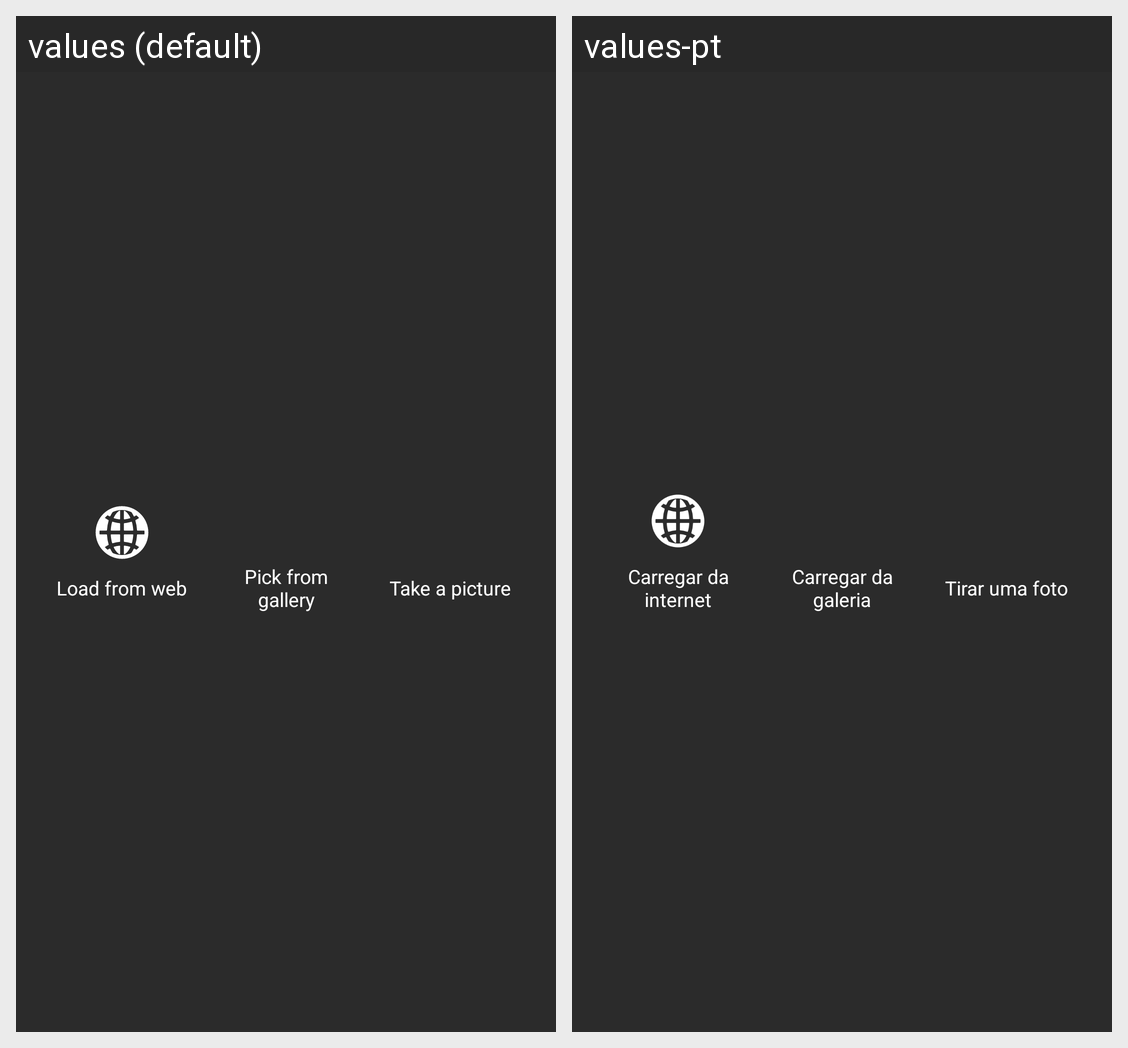

Strings drawn on this Android screen and how each of the app's shown locales translates them:
Android screen res/layout/image_loader_dialog.xml rendered under 2 locales, left to right: values (default), values-pt. Device: Nexus 5 (rendered at 1080×1920; each locale shown at half size, 540×960, under a caption strip naming it); theme Theme.Dotpad.
Strings drawn on this screen, with the default value and each locale's value (text and hints the layout hard-codes, and strings that could not be matched under every locale, appear in the picture but are not listed):

load_from_internet
  values: Load from web
  values-pt: Carregar da internet

load_from_gallery
  values: Pick from gallery
  values-pt: Carregar da galeria

take_a_picture
  values: Take a picture
  values-pt: Tirar uma foto
